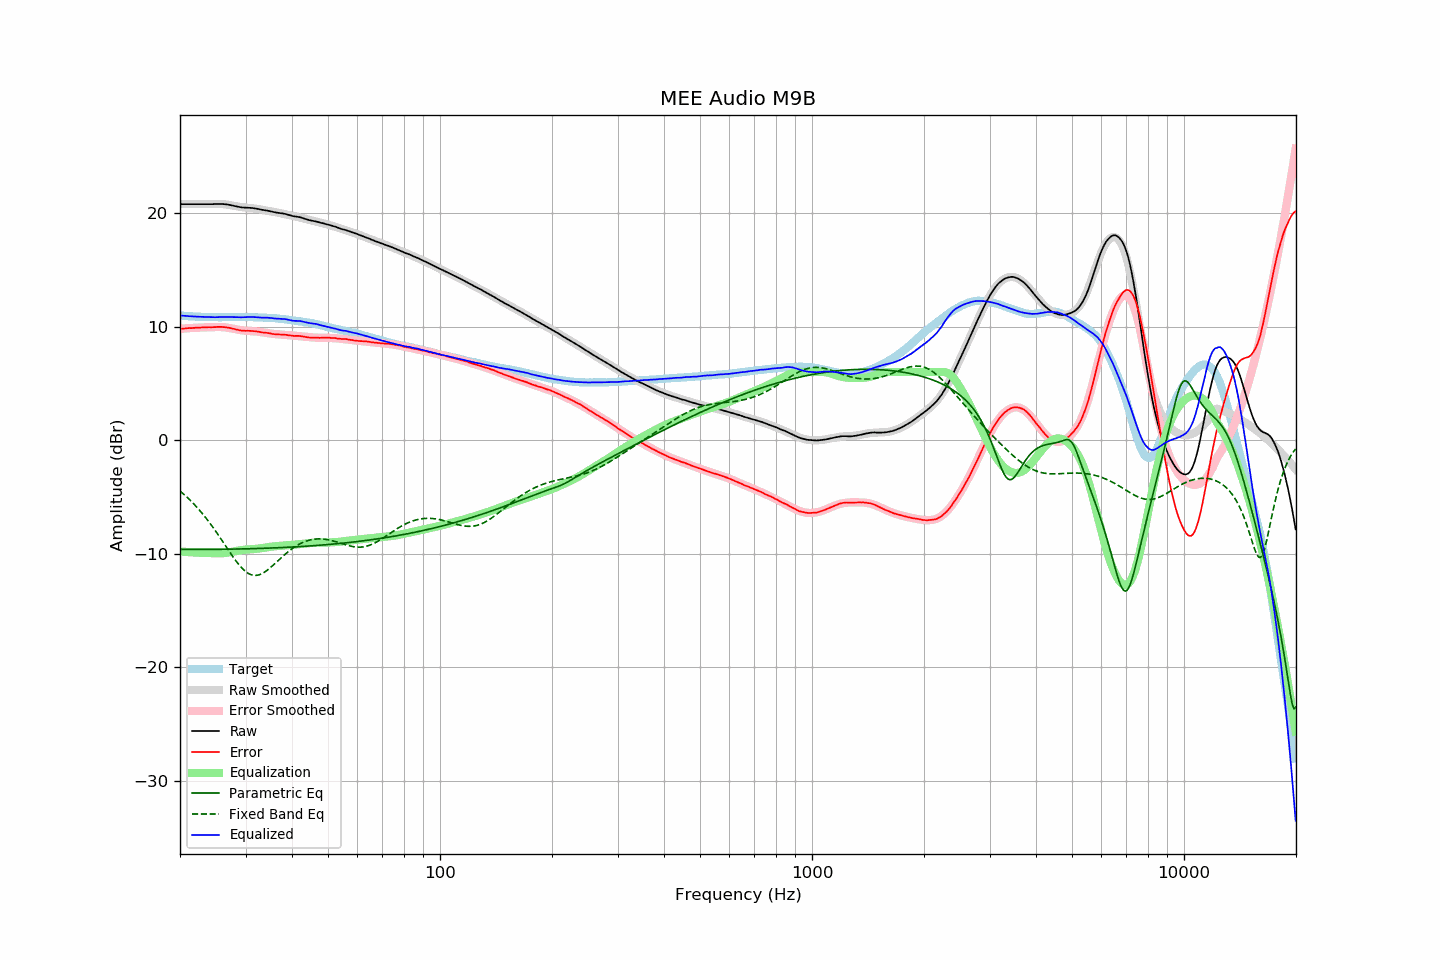

The table this chart was drawn from, first rows:
frequency, raw, error, smoothed, error_smoothed, equalization, parametric_eq, fixed_band_eq, equalized_raw, equalized_smoothed, target
20.00, 20.77, 9.80, 20.77, 9.80, -9.80, -9.61, -4.48, 10.97, 10.98, 10.97
20.20, 20.77, 9.81, 20.77, 9.81, -9.81, -9.61, -4.60, 10.96, 10.96, 10.96
20.40, 20.77, 9.82, 20.77, 9.82, -9.82, -9.61, -4.72, 10.95, 10.95, 10.95
20.61, 20.77, 9.83, 20.77, 9.83, -9.83, -9.61, -4.84, 10.94, 10.94, 10.94
20.81, 20.77, 9.85, 20.77, 9.84, -9.84, -9.61, -4.97, 10.93, 10.93, 10.92
21.02, 20.77, 9.86, 20.77, 9.85, -9.85, -9.61, -5.11, 10.92, 10.92, 10.91
21.23, 20.77, 9.87, 20.77, 9.86, -9.86, -9.61, -5.24, 10.91, 10.91, 10.90
21.44, 20.77, 9.86, 20.77, 9.87, -9.87, -9.62, -5.38, 10.90, 10.90, 10.91
21.66, 20.77, 9.88, 20.77, 9.88, -9.88, -9.62, -5.53, 10.89, 10.89, 10.89
21.87, 20.77, 9.88, 20.77, 9.89, -9.89, -9.62, -5.68, 10.88, 10.88, 10.89
22.09, 20.77, 9.90, 20.77, 9.90, -9.90, -9.62, -5.83, 10.88, 10.87, 10.87
22.31, 20.77, 9.90, 20.77, 9.90, -9.90, -9.62, -5.98, 10.87, 10.87, 10.87
22.54, 20.77, 9.91, 20.77, 9.91, -9.91, -9.62, -6.14, 10.86, 10.86, 10.86
22.76, 20.77, 9.91, 20.77, 9.91, -9.91, -9.62, -6.31, 10.86, 10.86, 10.86
22.99, 20.77, 9.92, 20.77, 9.92, -9.92, -9.62, -6.48, 10.85, 10.85, 10.85
23.22, 20.77, 9.93, 20.77, 9.92, -9.92, -9.62, -6.65, 10.85, 10.85, 10.84
23.45, 20.77, 9.92, 20.77, 9.93, -9.93, -9.62, -6.83, 10.84, 10.84, 10.85
23.69, 20.77, 9.94, 20.78, 9.94, -9.94, -9.61, -7.01, 10.83, 10.84, 10.84
23.92, 20.77, 9.95, 20.78, 9.94, -9.94, -9.61, -7.19, 10.83, 10.83, 10.83
24.16, 20.77, 9.94, 20.78, 9.95, -9.95, -9.61, -7.38, 10.82, 10.83, 10.84
24.40, 20.77, 9.94, 20.78, 9.96, -9.96, -9.61, -7.57, 10.82, 10.83, 10.83
24.65, 20.78, 9.95, 20.79, 9.96, -9.96, -9.61, -7.77, 10.82, 10.83, 10.83
24.89, 20.78, 9.95, 20.79, 9.96, -9.96, -9.61, -7.97, 10.82, 10.83, 10.83
25.14, 20.79, 9.97, 20.79, 9.97, -9.97, -9.61, -8.17, 10.83, 10.83, 10.82
25.39, 20.79, 9.97, 20.79, 9.96, -9.96, -9.61, -8.38, 10.83, 10.82, 10.82
25.65, 20.80, 9.98, 20.79, 9.96, -9.96, -9.61, -8.59, 10.84, 10.82, 10.82
25.91, 20.79, 9.97, 20.78, 9.96, -9.96, -9.60, -8.80, 10.84, 10.82, 10.82
26.16, 20.78, 9.95, 20.77, 9.95, -9.95, -9.60, -9.01, 10.84, 10.82, 10.83
26.43, 20.77, 9.94, 20.76, 9.93, -9.93, -9.60, -9.22, 10.84, 10.82, 10.83
26.69, 20.75, 9.92, 20.74, 9.91, -9.91, -9.60, -9.44, 10.84, 10.83, 10.83
26.96, 20.73, 9.91, 20.72, 9.89, -9.89, -9.60, -9.65, 10.84, 10.83, 10.83
27.23, 20.70, 9.88, 20.69, 9.86, -9.86, -9.59, -9.86, 10.84, 10.83, 10.82
27.50, 20.67, 9.85, 20.67, 9.84, -9.84, -9.59, -10.07, 10.84, 10.83, 10.82
27.77, 20.64, 9.81, 20.64, 9.81, -9.81, -9.59, -10.27, 10.83, 10.83, 10.83
28.05, 20.61, 9.78, 20.61, 9.78, -9.78, -9.59, -10.47, 10.83, 10.84, 10.83
28.33, 20.58, 9.74, 20.59, 9.75, -9.75, -9.58, -10.66, 10.83, 10.84, 10.84
28.62, 20.55, 9.71, 20.56, 9.72, -9.72, -9.58, -10.85, 10.83, 10.84, 10.84
28.90, 20.52, 9.67, 20.54, 9.70, -9.70, -9.58, -11.02, 10.82, 10.84, 10.85
29.19, 20.49, 9.65, 20.52, 9.68, -9.68, -9.58, -11.18, 10.81, 10.84, 10.85
29.48, 20.48, 9.64, 20.50, 9.66, -9.66, -9.57, -11.33, 10.82, 10.84, 10.84
29.78, 20.47, 9.63, 20.49, 9.65, -9.65, -9.57, -11.47, 10.82, 10.84, 10.84
30.08, 20.46, 9.62, 20.47, 9.63, -9.63, -9.57, -11.58, 10.83, 10.84, 10.84
30.38, 20.46, 9.63, 20.46, 9.62, -9.62, -9.56, -11.68, 10.84, 10.83, 10.83
30.68, 20.45, 9.62, 20.44, 9.61, -9.61, -9.56, -11.77, 10.84, 10.83, 10.83
30.99, 20.44, 9.62, 20.43, 9.60, -9.60, -9.56, -11.83, 10.84, 10.83, 10.83
31.30, 20.43, 9.61, 20.41, 9.59, -9.59, -9.55, -11.88, 10.84, 10.82, 10.82
31.61, 20.41, 9.59, 20.40, 9.58, -9.58, -9.55, -11.90, 10.83, 10.82, 10.82
31.93, 20.39, 9.59, 20.38, 9.57, -9.57, -9.54, -11.90, 10.82, 10.81, 10.80
32.24, 20.37, 9.56, 20.36, 9.56, -9.56, -9.54, -11.89, 10.82, 10.81, 10.81
32.57, 20.34, 9.55, 20.34, 9.54, -9.54, -9.53, -11.86, 10.80, 10.80, 10.80
32.89, 20.30, 9.51, 20.31, 9.52, -9.52, -9.53, -11.81, 10.78, 10.80, 10.79
33.22, 20.27, 9.48, 20.29, 9.50, -9.50, -9.53, -11.75, 10.77, 10.79, 10.79
33.55, 20.25, 9.46, 20.26, 9.48, -9.48, -9.52, -11.67, 10.78, 10.78, 10.79
33.89, 20.23, 9.46, 20.23, 9.45, -9.45, -9.52, -11.58, 10.78, 10.78, 10.78
34.23, 20.21, 9.45, 20.20, 9.43, -9.43, -9.51, -11.48, 10.78, 10.77, 10.76
34.57, 20.18, 9.42, 20.17, 9.41, -9.41, -9.50, -11.37, 10.77, 10.77, 10.76
34.92, 20.15, 9.40, 20.15, 9.39, -9.39, -9.50, -11.25, 10.76, 10.76, 10.75
35.27, 20.12, 9.36, 20.12, 9.37, -9.37, -9.49, -11.13, 10.75, 10.75, 10.76
35.62, 20.08, 9.34, 20.10, 9.36, -9.36, -9.49, -11.00, 10.73, 10.74, 10.74
35.97, 20.05, 9.31, 20.07, 9.34, -9.34, -9.48, -10.87, 10.71, 10.73, 10.74
... 635 more rows
